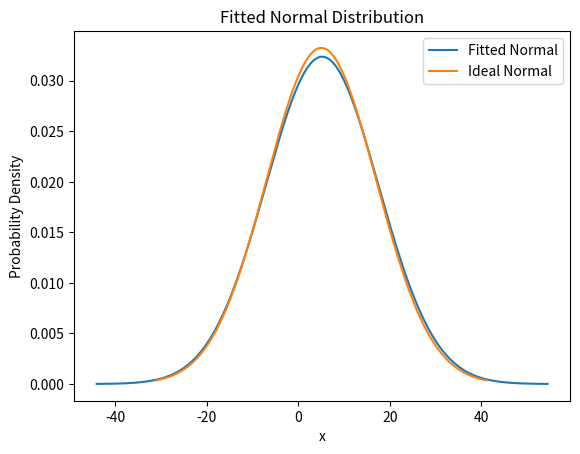
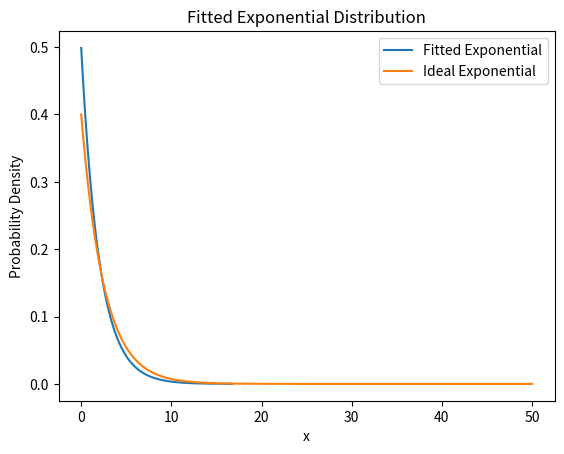

The matplotlib source for these figures, in order:
import numpy as np
from scipy.stats import norm, expon
import matplotlib
import matplotlib.pyplot as plt
import platform

# a fix for Dr. Forsyth's computer
# https://stackoverflow.com/questions/56013105/matplotlib-plot-window-is-white-blank-without-showing-any-image
if platform.system() == 'Darwin':
    matplotlib.use('MacOSX')

"""
Step #1: Generate a Simple Distribution
"""

# desired average of normal distribution
desired_mu = 5

# desired standard deviation
desired_std = 12

# number of samples to take
num_samples = 1000

# generate those samples with numpy
normal_samples = np.random.normal(loc=desired_mu, scale=desired_std, size=num_samples)

"""
Step #2: Find the Mean and Standard Deviation of the Random Sample
"""
sample_mean = np.mean(normal_samples)
sample_std_dev = np.std(normal_samples)

"""
Step #3: Generate the x and y points for the plot for a normal distribution
"""

# Hint: Remember the functions described in the examples, choose an appropriate range for x
x = np.linspace(start=sample_mean - 4*sample_std_dev, stop=sample_mean + 4*sample_std_dev, num=1000)
y = norm.pdf(x, loc=sample_mean, scale=sample_std_dev)

"""
Step #4: Generate a plot for the Fitted Normal Distribution, include a title and axis labels
"""
plt.figure()
plt.plot(x, y, label='Fitted Normal')
plt.title('Fitted Normal Distribution')
plt.xlabel('x')
plt.ylabel('Probability Density')
# Your Code Here #

"""
Step 5: Compare your Fit against the true data
"""

# Don't Edit This Code #
x_correct = np.linspace(start=-31, stop=41, num=10000)
y_correct = norm.pdf(x_correct, loc=desired_mu, scale=desired_std)
plt.plot(x_correct, y_correct, label='Ideal Normal')

# include a legend
plt.legend()

# show the plot
plt.show()

"""
Step #6: Generate an exponential distribution
"""

# Don't edit this code #
desired_lambda = 0.4
desired_beta = 1 / desired_lambda
num_samples = 25
exponential_samples = np.random.exponential(scale=desired_beta, size=num_samples)

"""
Step #7: Create an Exponential Fit and pull out the Beta value
"""

# Hint: Use the appropriate function for Exponential Fit
(fit_loc, fit_scale) = expon.fit(exponential_samples, floc=0)

# pull out beta from the fitted distribution
fit_beta = fit_scale

"""
Step #8: Generate x and y from the Exponential Fit
"""

# Hint: Remember the functions described in the examples, choose an appropriate range for x
exp_x = np.linspace(start=0, stop=max(exponential_samples)*2, num=1000)
exp_y = expon.pdf(exp_x, loc=fit_loc, scale=fit_beta)

"""
Step #9: Generate a plot for the Fitted Exponential Distribution, include a title and axis labels
"""
plt.figure()
plt.plot(exp_x, exp_y, label='Fitted Exponential')
plt.title('Fitted Exponential Distribution')
plt.xlabel('x')
plt.ylabel('Probability Density')
# Your Code Here #

"""
Step #10: Compare your Fit against the true data
"""

# Don't Edit This Code #
exp_correct_x = np.linspace(start=0, stop=50, num=10000)
exp_correct_y = expon.pdf(exp_correct_x, scale=desired_beta)
plt.plot(exp_correct_x, exp_correct_y, label='Ideal Exponential')

# include a legend
plt.legend()

# show the plot
plt.show()
